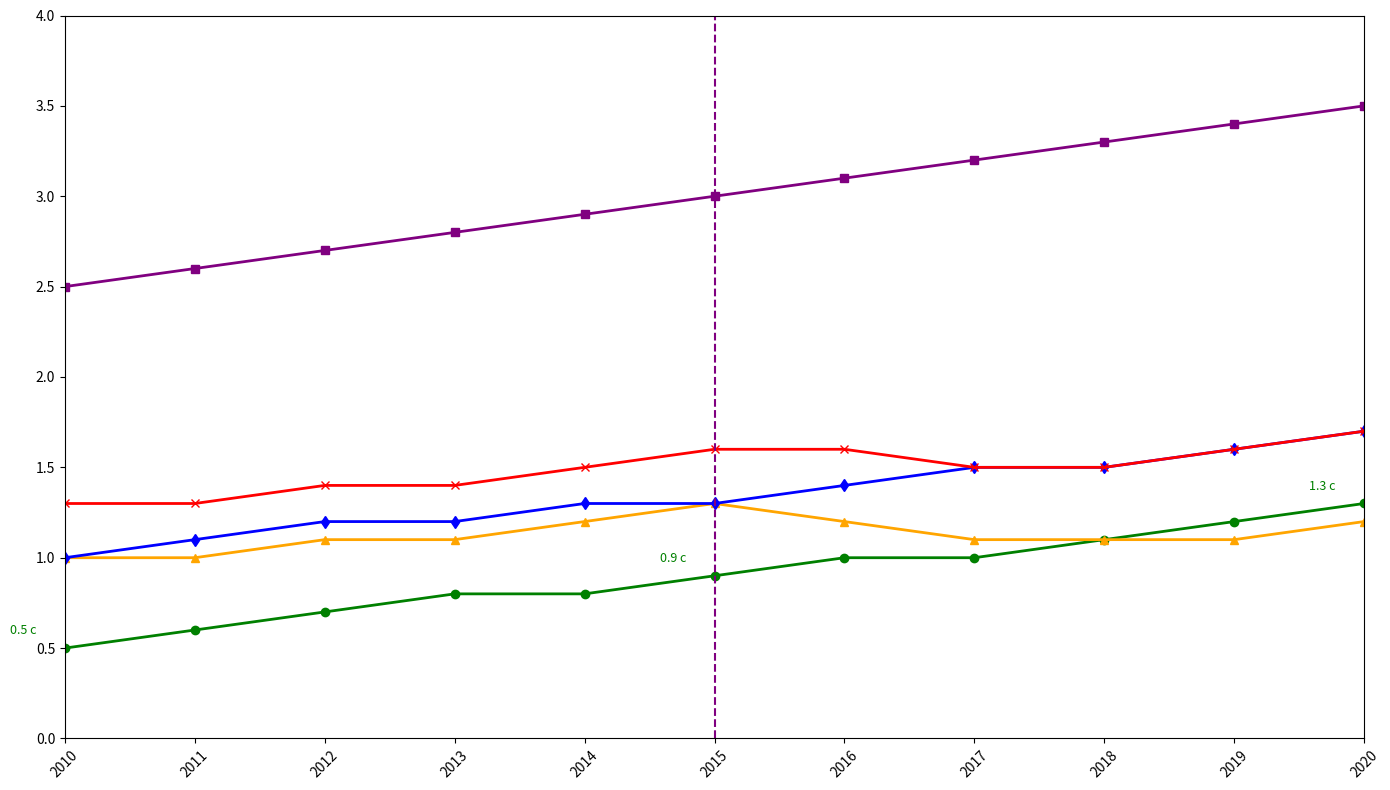

Write the Python code that produced this figure.
import numpy as np
import matplotlib.pyplot as plt

years = np.arange(2010, 2021)

teenagers = np.array([0.5, 0.6, 0.7, 0.8, 0.8, 0.9, 1.0, 1.0, 1.1, 1.2, 1.3])
adults = np.array([2.5, 2.6, 2.7, 2.8, 2.9, 3.0, 3.1, 3.2, 3.3, 3.4, 3.5])
seniors = np.array([1.0, 1.0, 1.1, 1.1, 1.2, 1.3, 1.2, 1.1, 1.1, 1.1, 1.2])

students = np.array([1.0, 1.1, 1.2, 1.2, 1.3, 1.3, 1.4, 1.5, 1.5, 1.6, 1.7])
retirees = np.array([1.3, 1.3, 1.4, 1.4, 1.5, 1.6, 1.6, 1.5, 1.5, 1.6, 1.7])

plt.figure(figsize=(14, 8))

plt.plot(years, teenagers, color='green', marker='o', linestyle='-', linewidth=2)
plt.plot(years, adults, color='purple', marker='s', linestyle='-', linewidth=2)
plt.plot(years, seniors, color='orange', marker='^', linestyle='-', linewidth=2)

plt.plot(years, students, color='blue', marker='d', linestyle='-', linewidth=2)
plt.plot(years, retirees, color='red', marker='x', linestyle='-', linewidth=2)

plt.xticks(years, rotation=45)

plt.axvline(x=2015, linestyle='--', color='purple', linewidth=1.5)

for year, cups in zip(years, teenagers):
    if year in [2010, 2015, 2020]:
        plt.annotate(f'{cups} c', xy=(year, cups), textcoords='offset points', xytext=(-30, 10), ha='center', fontsize=9, color='green')

plt.xlim(2010, 2020)
plt.ylim(0, 4)

plt.tight_layout()
plt.show()
